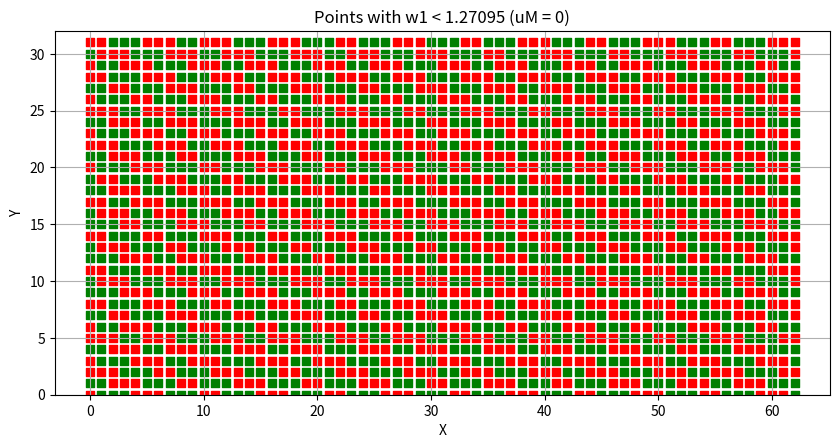

The script that saved this image:
import numpy as np # type: ignore
import matplotlib.pyplot as plt # type: ignore
import math

# Given constants
uD = 2.5859 - 0.044
uM = 0
angle_degrees = 152.585709  # 夹角为60度

# Convert angle to radians
angle_radians = math.radians(angle_degrees)
# Calculate tangent value
uK = math.tan(angle_radians)

# Calculate result of square root
result = np.sqrt(uK ** 2 + 1.0)
halfD = uD * result * 0.50
xStep = halfD / uK

print("uD:", uD, "halfD:", halfD, "uK:", uK, 'xStep', xStep)

# Generate gl_FragCoord.x and gl_FragCoord.y values
gl_FragCoord_x = np.arange(0, 63)
gl_FragCoord_y = np.arange(0, 32)

# Function to calculate and plot w1 values
def plot_w1_values(uM):
    plt.clf()  # Clear the current figure
    w1_values = np.mod(np.abs(uK * gl_FragCoord_x[:, np.newaxis] - gl_FragCoord_y + 5000.0 + uM)/result, uD)
    red_points = {'x': [], 'y': [], 'value': []}
    green_points = {'x': [], 'y': [], 'value': []}
    
    for j in range(len(gl_FragCoord_y)):
        row_values = []
        for i in range(len(gl_FragCoord_x)):
            if w1_values[i][j] < uD * 0.5:
                red_points['x'].append(gl_FragCoord_x[i])
                red_points['y'].append(gl_FragCoord_y[j])
                red_points['value'].append(w1_values[i][j])
                row_values.append(f"{w1_values[i][j]:.2f}")
            else:
                green_points['x'].append(gl_FragCoord_x[i])
                green_points['y'].append(gl_FragCoord_y[j])
                green_points['value'].append(w1_values[i][j])
                row_values.append(f"{w1_values[i][j]:.2f}")
        # 打印每一行的数据，不包括坐标
        if(j==0):
            print(f"Row {j}: " + ", ".join(row_values))
    
    plt.scatter(red_points['x'], red_points['y'], color='red', marker='s', s=40)
    plt.scatter(green_points['x'], green_points['y'], color='green', marker='s', s=40)
    
    plt.gca().set_aspect(1.0)
    plt.ylim(0, len(gl_FragCoord_y))  # Set Y axis limits to start from 0 at the bottom
    plt.title(f'Points with w1 < {uD * 0.5} (uM = {uM})')
    plt.xlabel('X')
    plt.ylabel('Y')
    plt.grid(True)
    plt.draw()

# Initial plot
plt.ion()  # Turn on interactive mode
fig, ax = plt.subplots(figsize=(10, 5.35))
plot_w1_values(uM)

uK = math.tan(angle_radians)
# Event handler for key press
def on_key(event):
    global uM
    if event.key == 'up':
        uM += (-uK)
        print("uD:", uD, "halfD:", halfD, "uK:", uK, 'xStep', xStep)
        plot_w1_values(uM)
    elif event.key == 'down':
        uM -= (-uK)
        print("uD:", uD, "halfD:", halfD, "uK:", uK, 'xStep', xStep)
        plot_w1_values(uM)
    elif event.key == 'left':
        uM += 1.0
        print("uD:", uD, "halfD:", halfD, "uK:", uK, 'xStep', xStep)
        plot_w1_values(uM)
    elif event.key == 'right':
        print("uD:", uD, "halfD:", halfD, "uK:", uK, 'xStep', xStep)
        uM -= 1.0
        plot_w1_values(uM)
    elif event.key == ' ':
        uM = 0
        plot_w1_values(uM)

# Connect the event handler to the figure
fig.canvas.mpl_connect('key_press_event', on_key)

plt.show(block=True)
